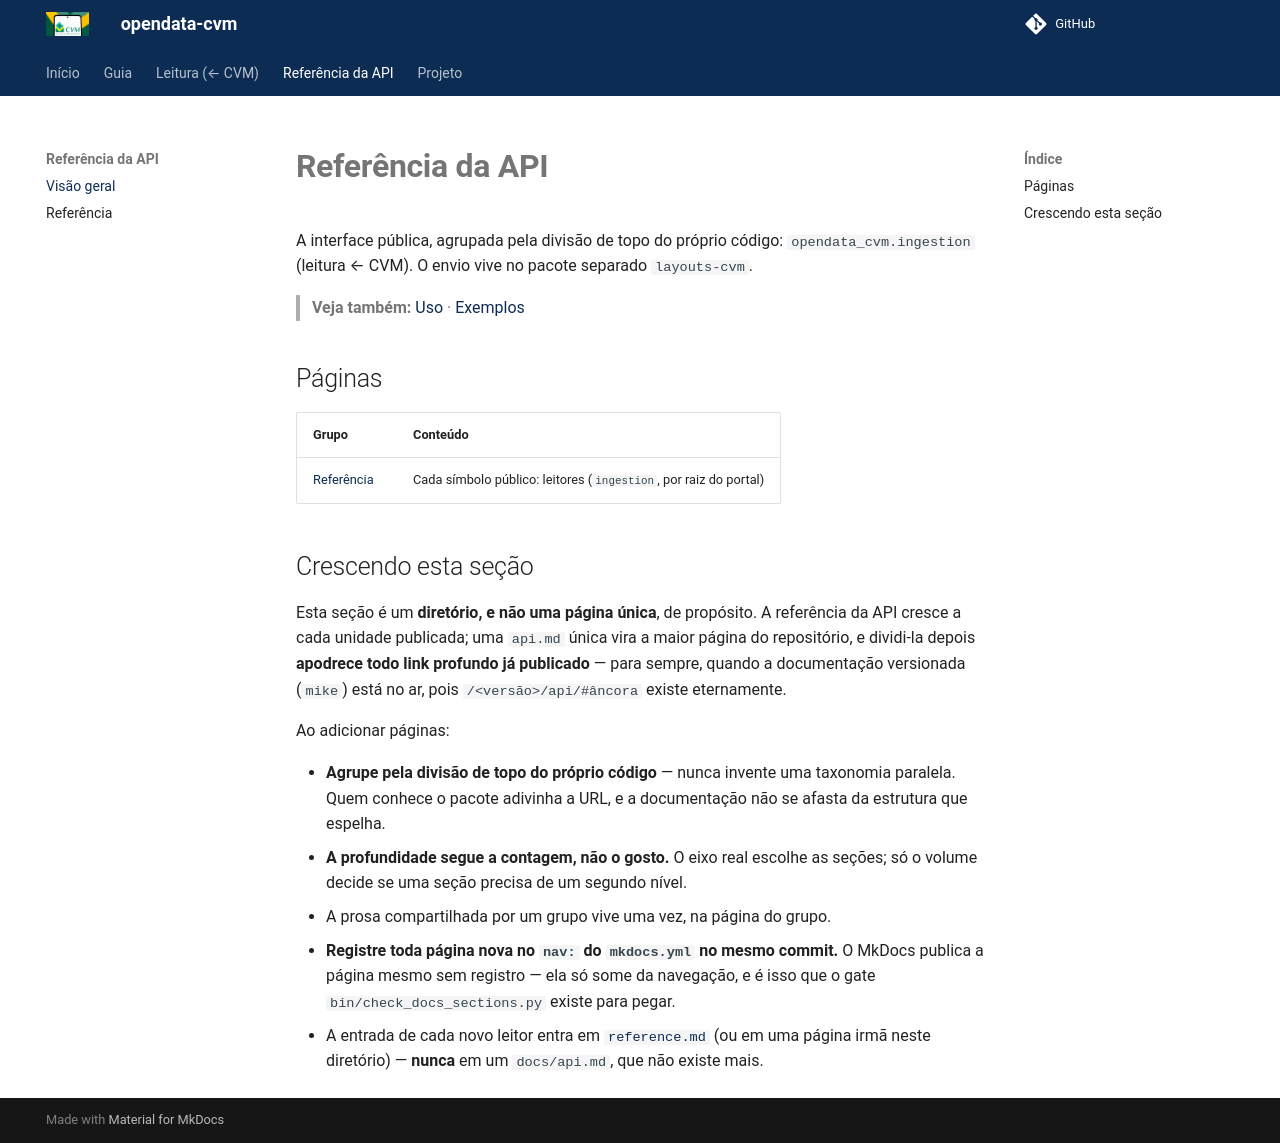

repository: guilhermegor/filings-cvm · page: 0.27/api/index.html · generator: mkdocs

# **Referência da API**

<script>
  // Links profundos antigos (`/<versão>/api/#PerfilMensal`) apontavam para a página única `api.md`;
  // os símbolos agora vivem em `reference/`, com as mesmas âncoras. As âncoras desta própria
  // página (`#paginas`) ficam aqui.
  document.addEventListener("DOMContentLoaded", () => {
    if (location.hash && !document.getElementById(location.hash.slice(1))) {
      location.replace("reference/" + location.hash);
    }
  });
</script>

A interface pública, agrupada pela divisão de topo do próprio código: `opendata_cvm.ingestion`
(leitura ← CVM). O envio vive no pacote separado `layouts-cvm`.

> **Veja também:** [Uso](../usage.md) · [Exemplos](../examples.md)

## Páginas

| Grupo | Conteúdo |
|-------|----------|
| [Referência](reference.md) | Cada símbolo público: leitores (`ingestion`, por raiz do portal) |

## Crescendo esta seção

Esta seção é um **diretório, e não uma página única**, de propósito. A referência da API cresce a
cada unidade publicada; uma `api.md` única vira a maior página do repositório, e dividi-la depois
**apodrece todo link profundo já publicado** — para sempre, quando a documentação versionada
(`mike`) está no ar, pois `/<versão>/api/#âncora` existe eternamente.

Ao adicionar páginas:

- **Agrupe pela divisão de topo do próprio código** — nunca invente uma taxonomia paralela. Quem
  conhece o pacote adivinha a URL, e a documentação não se afasta da estrutura que espelha.
- **A profundidade segue a contagem, não o gosto.** O eixo real escolhe as seções; só o volume
  decide se uma seção precisa de um segundo nível.
- A prosa compartilhada por um grupo vive uma vez, na página do grupo.
- **Registre toda página nova no `nav:` do `mkdocs.yml` no mesmo commit.** O MkDocs publica a
  página mesmo sem registro — ela só some da navegação, e é isso que o gate
  `bin/check_docs_sections.py` existe para pegar.
- A entrada de cada novo leitor entra em [`reference.md`](reference.md) (ou em uma
  página irmã neste diretório) — **nunca** em um `docs/api.md`, que não existe mais.
